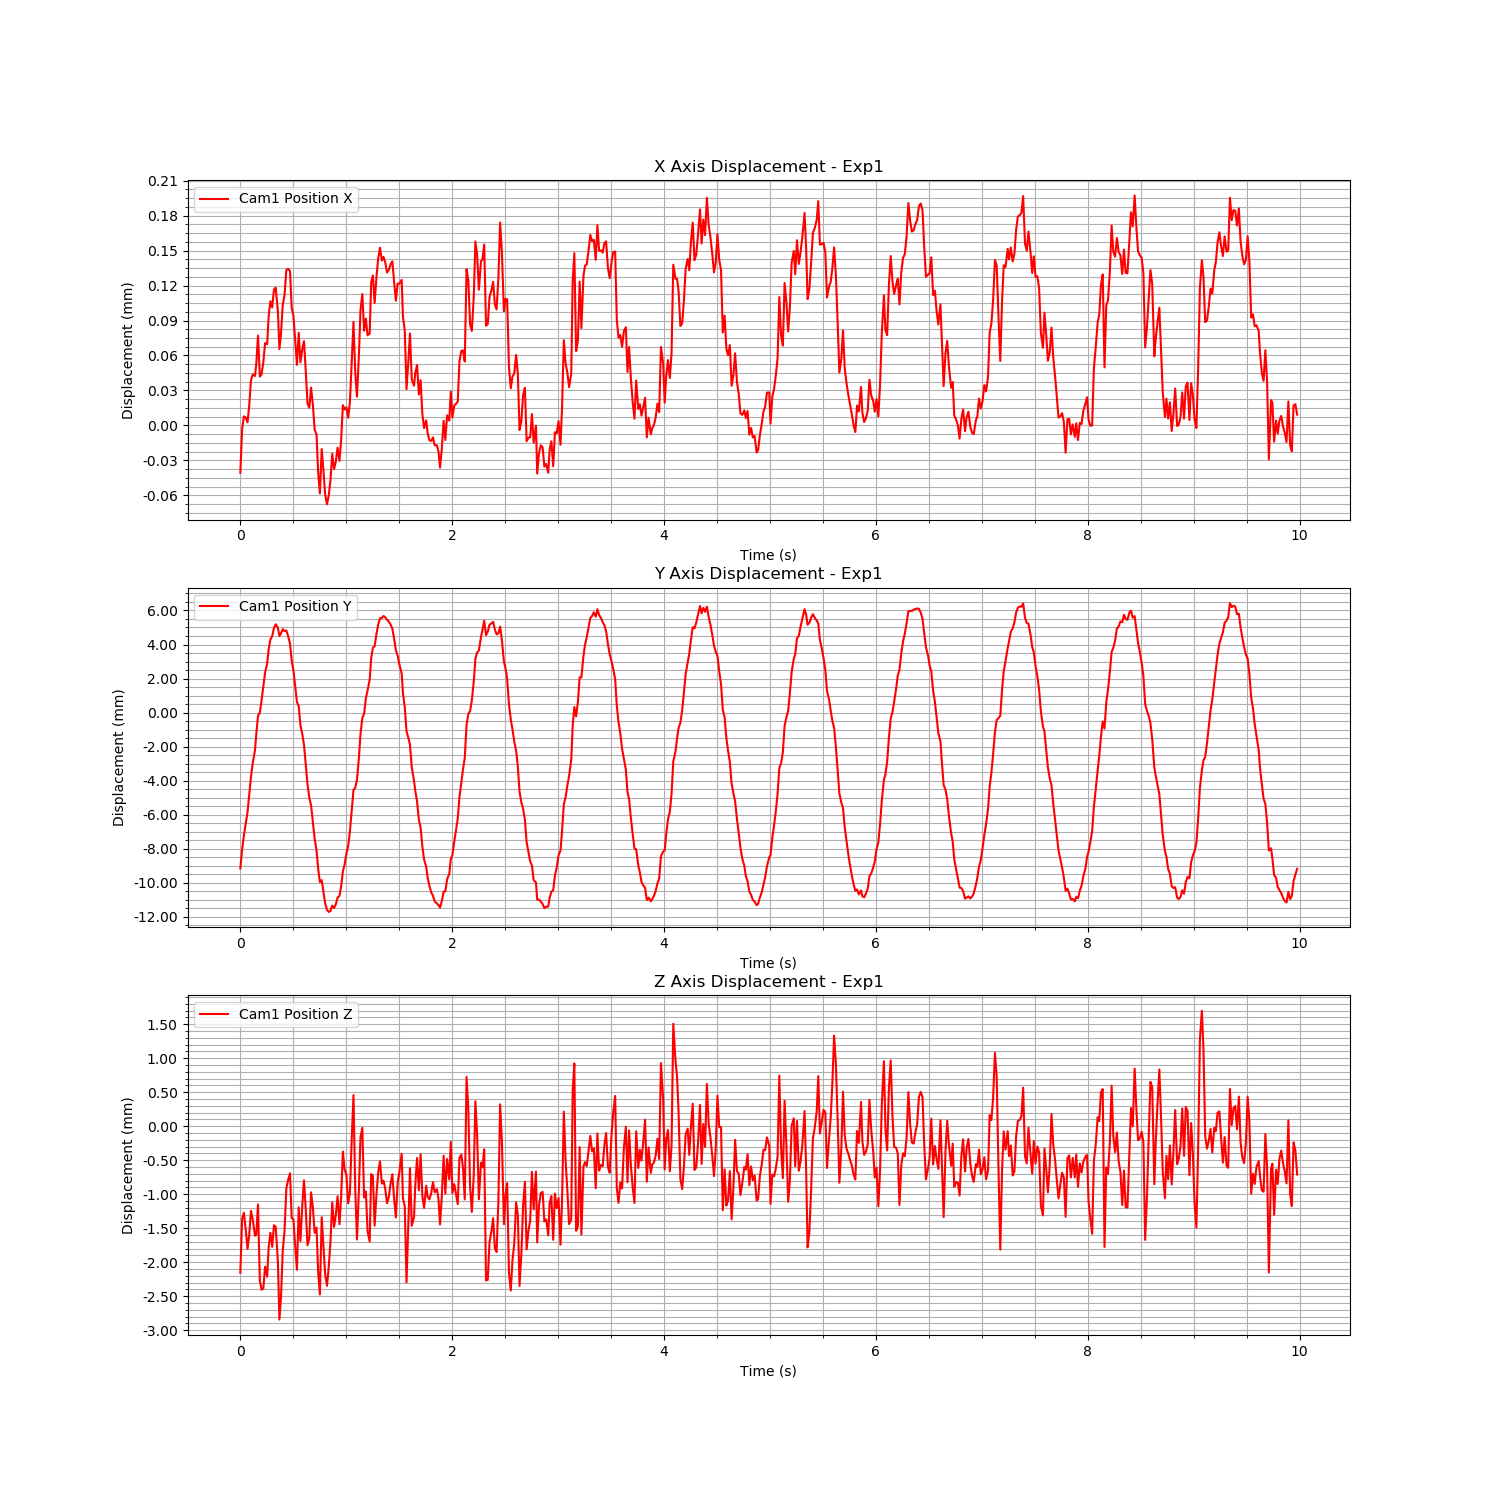

The file beside this chart, header and first rows:
Time (s), Cam1 Fiducial ID, Cam1 Position X, Cam1 Position Y, Cam1 Position Z, Cam1 Rotation X, Cam1 Rotation Y, Cam1 Rotation Z, Cam1 Rotation W
1724824478, 0, -4.054203622157679e-05, -0.009152, -0.002153, -0.4714, 0.02696, 0.0001884, 0.8815
1724824478, 0, -2.9191575536656917e-06, -0.008027, -0.001355, -0.4755, 0.02951, -0.0008518, 0.8792
1724824478, 0, 7.747015878626363e-06, -0.007208, -0.001272, -0.475, 0.02965, -0.0008436, 0.8795
1724824478, 0, 6.826892755510915e-06, -0.006551, -0.001512, -0.473, 0.0309, -0.001483, 0.8805
1724824478, 0, 2.6905011916852324e-06, -0.005849, -0.001803, -0.4765, 0.02949, -0.0008206, 0.8787
1724824478, 0, 1.7338012634239987e-05, -0.004854, -0.001597, -0.4754, 0.02805, -2.9371615067646056e-05, 0.8793
1724824478, 0, 3.855298447405511e-05, -0.003775, -0.001244, -0.476, 0.02721, 0.0004596, 0.879
1724824478, 0, 4.3751698029761896e-05, -0.002962, -0.001368, -0.4748, 0.0296, -0.0007171, 0.8796
1724824478, 0, 4.241968479352614e-05, -0.00221, -0.001608, -0.4773, 0.02905, -0.0004852, 0.8783
1724824478, 0, 5.2346093225736264e-05, -0.001293, -0.001597, -0.4773, 0.02972, -0.0007569, 0.8782
1724824478, 0, 7.708625036661408e-05, -0.0001798, -0.00115, -0.4732, 0.02922, -0.0004039, 0.8804
1724824478, 0, 4.1898092552615776e-05, 4.716705897872232e-06, -0.002269, -0.4781, 0.02935, -0.000659, 0.8778
1724824478, 0, 4.408644073993235e-05, 0.0007431, -0.002404, -0.474, 0.02909, -0.0004955, 0.88
1724824478, 0, 5.4267030686344044e-05, 0.001523, -0.002383, -0.4732, 0.03128, -0.001542, 0.8804
1724824478, 0, 7.058841661230361e-05, 0.002343, -0.002065, -0.4729, 0.02971, -0.0006849, 0.8806
1724824479, 0, 6.971429767903911e-05, 0.002892, -0.002212, -0.4744, 0.02818, 9.236739385786305e-05, 0.8799
1724824479, 0, 9.354095900503022e-05, 0.003708, -0.001784, -0.4719, 0.03063, -0.001118, 0.8811
1724824479, 0, 0.0001066, 0.00429, -0.001566, -0.4713, 0.0301, -0.0007898, 0.8815
1724824479, 0, 0.0001012, 0.004496, -0.001772, -0.4714, 0.03017, -0.0008935, 0.8814
1724824479, 0, 0.0001165, 0.004979, -0.001454, -0.4712, 0.03064, -0.001104, 0.8815
1724824479, 0, 0.0001183, 0.005189, -0.00148, -0.4664, 0.0312, -0.001293, 0.884
1724824479, 0, 9.78096330494439e-05, 0.004979, -0.001992, -0.4714, 0.03061, -0.001143, 0.8814
1724824479, 0, 6.551440871771727e-05, 0.004495, -0.002842, -0.4718, 0.03061, -0.001223, 0.8812
1724824479, 0, 7.831811031554914e-05, 0.004658, -0.002523, -0.472, 0.03053, -0.001124, 0.881
1724824479, 0, 0.0001034, 0.004898, -0.001834, -0.4725, 0.03048, -0.001, 0.8808
1724824479, 0, 0.0001119, 0.004785, -0.001532, -0.4728, 0.03033, -0.0009761, 0.8807
1724824479, 0, 0.0001331, 0.004825, -0.0009174, -0.4729, 0.0305, -0.0009947, 0.8806
1724824479, 0, 0.0001344, 0.004508, -0.0007919, -0.4781, 0.03031, -0.0009076, 0.8778
1724824479, 0, 0.0001324, 0.004039, -0.0006907, -0.4838, 0.02971, -0.0006968, 0.8747
1724824479, 0, 0.0001008, 0.003065, -0.001349, -0.4846, 0.02888, -0.0002642, 0.8743
1724824479, 0, 9.414915346372301e-05, 0.002471, -0.001366, -0.487, 0.02745, 0.0004776, 0.873
1724824479, 0, 7.399011825768717e-05, 0.001575, -0.001762, -0.4861, 0.02955, -0.0006902, 0.8734
1724824479, 0, 5.1967618755292824e-05, 0.0006337, -0.002109, -0.4927, 0.02713, 0.0004973, 0.8698
1724824479, 0, 7.947923973162344e-05, 0.0003633, -0.001193, -0.4933, 0.02705, 0.0005664, 0.8695
1724824479, 0, 5.419190735649191e-05, -0.0007336, -0.001688, -0.4904, 0.02873, -0.0003915, 0.871
1724824479, 0, 6.562219368490559e-05, -0.001271, -0.00116, -0.4949, 0.02782, 0.0001522, 0.8685
1724824479, 0, 7.228890771505196e-05, -0.001898, -0.000795, -0.4914, 0.02767, 0.0003335, 0.8705
1724824479, 0, 4.6909307689824446e-05, -0.003028, -0.001214, -0.4921, 0.02674, 0.0007448, 0.8701
1724824479, 0, 1.8784260636934573e-05, -0.0042, -0.001749, -0.4945, 0.02775, 3.6799637647424416e-05, 0.8688
1724824479, 0, 1.5205696579385679e-05, -0.004994, -0.00165, -0.4894, 0.02882, -0.0005025, 0.8716
1724824479, 0, 3.250936424384381e-05, -0.005455, -0.0009709, -0.4934, 0.02761, 0.0001733, 0.8693
1724824479, 0, 1.7959635756229273e-05, -0.006402, -0.001184, -0.489, 0.0286, -0.0003652, 0.8718
1724824479, 0, -3.6914244675626576e-06, -0.007387, -0.001566, -0.4884, 0.02874, -0.0005115, 0.8721
1724824479, 0, -7.736733119055902e-06, -0.008089, -0.00149, -0.4865, 0.0293, -0.0008163, 0.8732
1724824479, 0, -4.0181506758551274e-05, -0.009152, -0.002139, -0.4831, 0.02705, 0.0001215, 0.8751
1724824479, 0, -5.8343391928475595e-05, -0.009957, -0.002473, -0.4818, 0.02731, -0.0002374, 0.8758
1724824479, 0, -2.0243389026826492e-05, -0.009835, -0.001338, -0.4772, 0.02649, 0.0006138, 0.8784
1724824479, 0, -3.8812853317254754e-05, -0.01055, -0.001756, -0.4749, 0.02932, -0.0009167, 0.8795
1724824479, 0, -5.9510029137917195e-05, -0.01121, -0.002181, -0.4717, 0.02846, -0.0006407, 0.8813
1724824479, 0, -6.760654670998202e-05, -0.01159, -0.002345, -0.4691, 0.02899, -0.0009437, 0.8827
1724824479, 0, -5.965734172236774e-05, -0.0117, -0.002057, -0.4686, 0.02914, -0.0009643, 0.8829
1724824479, 0, -4.671218192625763e-05, -0.01164, -0.001692, -0.4673, 0.02906, -0.0007726, 0.8836
1724824479, 0, -2.4364080492455955e-05, -0.01133, -0.00112, -0.4671, 0.03033, -0.001186, 0.8837
1724824479, 0, -3.74322123383372e-05, -0.01147, -0.001479, -0.4623, 0.03037, -0.001308, 0.8862
1724824479, 0, -3.117978732216446e-05, -0.01127, -0.001306, -0.466, 0.02823, -0.0002513, 0.8843
1724824479, 0, -1.9043031073776358e-05, -0.01087, -0.001029, -0.464, 0.02719, 0.0003396, 0.8854
1724824479, 0, -3.0276095672601863e-05, -0.01076, -0.00144, -0.4676, 0.02995, -0.001107, 0.8835
1724824479, 0, -1.2446801495251879e-05, -0.01019, -0.001032, -0.4678, 0.02876, -0.0004064, 0.8834
1724824479, 0, 1.742118741500344e-05, -0.009329, -0.0003709, -0.4711, 0.02916, -0.0004739, 0.8816
1724824479, 0, 1.3715560243234749e-05, -0.008915, -0.0006365, -0.4686, 0.0305, -0.001139, 0.8829
... 539 more rows
